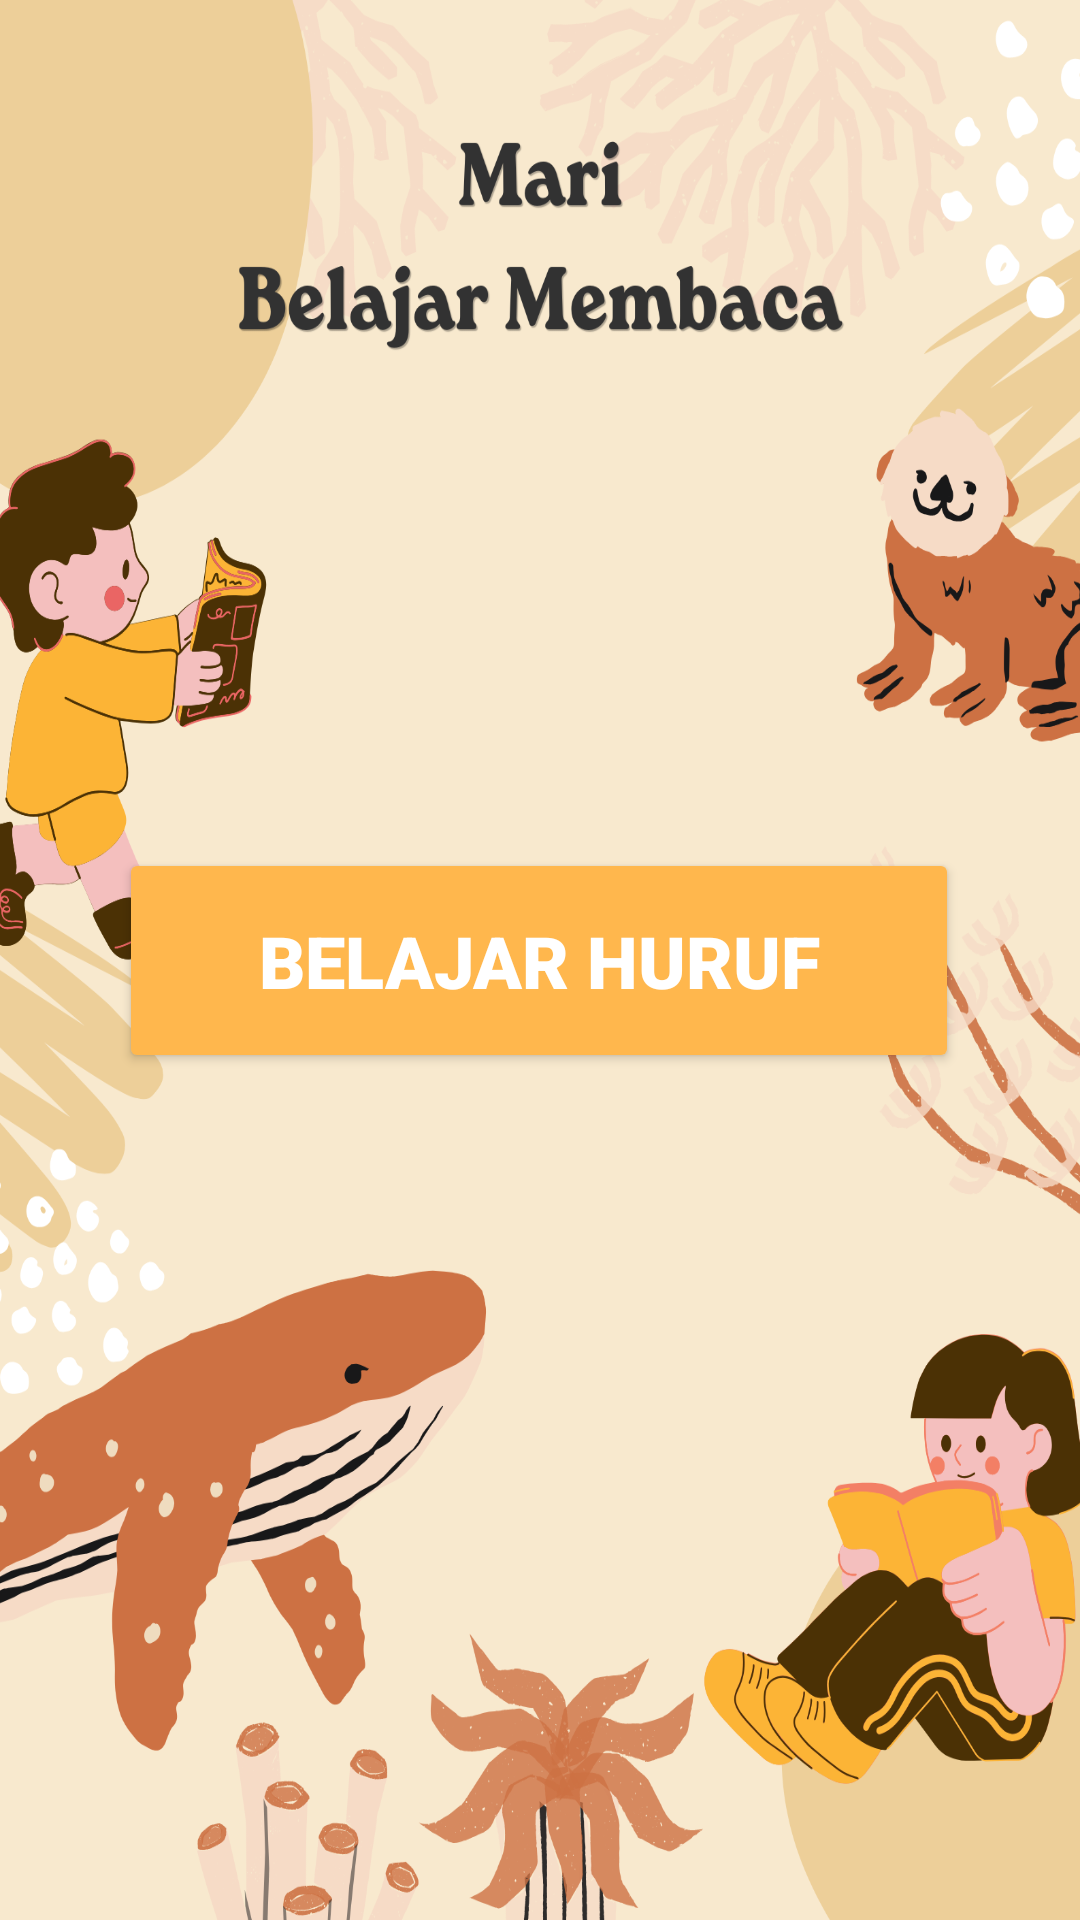

Produce the Android XML layout that renders to this screen, including the resource entries it uses.
<!-- AndroidManifest.xml: application theme Theme.MariBelajar -->
<!-- res/layout/membaca.xml -->
<?xml version="1.0" encoding="utf-8"?>
<androidx.constraintlayout.widget.ConstraintLayout
    xmlns:android="http://schemas.android.com/apk/res/android"
    xmlns:app="http://schemas.android.com/apk/res-auto"
    android:layout_width="match_parent"
    android:layout_height="match_parent">

    
    <ImageView
        android:id="@+id/imageView29"
        android:layout_width="0dp"
        android:layout_height="0dp"
        android:src="@drawable/membaca"
        android:scaleType="fitXY"

        app:layout_constraintTop_toTopOf="parent"
        app:layout_constraintBottom_toBottomOf="parent"
        app:layout_constraintStart_toStartOf="parent"
        app:layout_constraintEnd_toEndOf="parent"/>

    
    <Button
        android:id="@+id/btnHuruf"
        android:layout_width="280dp"
        android:layout_height="75dp"
        android:backgroundTint="#FFB74D"
        android:fontFamily="sans-serif-black"
        android:text="BELAJAR HURUF"
        android:textColor="#FFFFFF"
        android:textSize="24sp"
        android:textStyle="bold"

        app:layout_constraintBottom_toBottomOf="parent"
        app:layout_constraintEnd_toEndOf="parent"
        app:layout_constraintHorizontal_bias="0.496"
        app:layout_constraintStart_toStartOf="parent"
        app:layout_constraintTop_toTopOf="parent" />

</androidx.constraintlayout.widget.ConstraintLayout>
<!-- resources referenced by this layout -->
<resources>
  <!-- drawable membaca: png bitmap (drawable, 416691 bytes) -->
  <style name="Theme.MariBelajar" parent="Base.Theme.MariBelajar" />
  <style name="Base.Theme.MariBelajar" parent="Theme.Material3.DayNight.NoActionBar">
          
          
      </style>
</resources>
